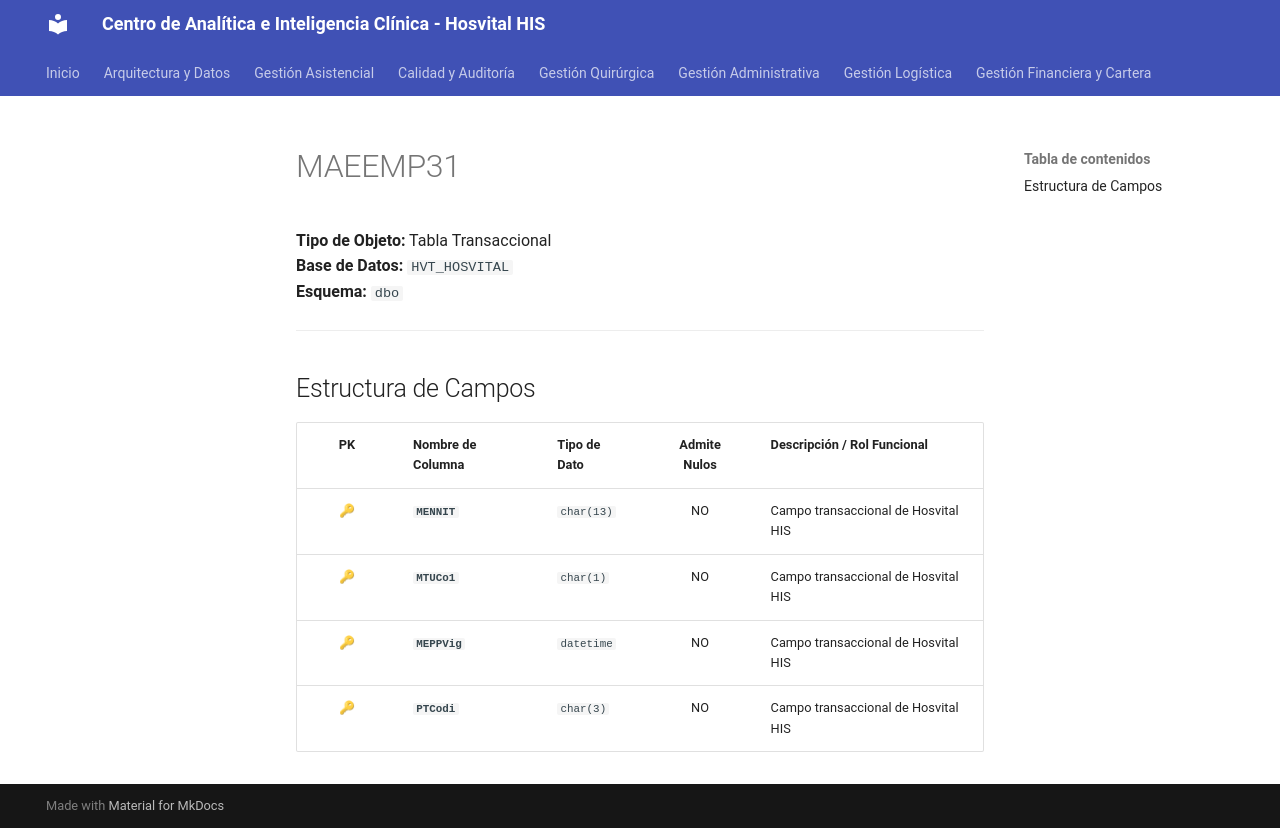

repository: SoporteSaludtech/superset-docs · page: diccionario-general/MAEEMP31/index.html · generator: mkdocs

# MAEEMP31

**Tipo de Objeto:** Tabla Transaccional  
**Base de Datos:** `HVT_HOSVITAL`  
**Esquema:** `dbo`

---

## Estructura de Campos

| PK | Nombre de Columna | Tipo de Dato | Admite Nulos | Descripción / Rol Funcional |
| :-: | :--- | :--- | :-: | :--- |
| 🔑 | **`MENNIT`** | `char(13)` | NO | Campo transaccional de Hosvital HIS |
| 🔑 | **`MTUCo1`** | `char(1)` | NO | Campo transaccional de Hosvital HIS |
| 🔑 | **`MEPPVig`** | `datetime` | NO | Campo transaccional de Hosvital HIS |
| 🔑 | **`PTCodi`** | `char(3)` | NO | Campo transaccional de Hosvital HIS |
